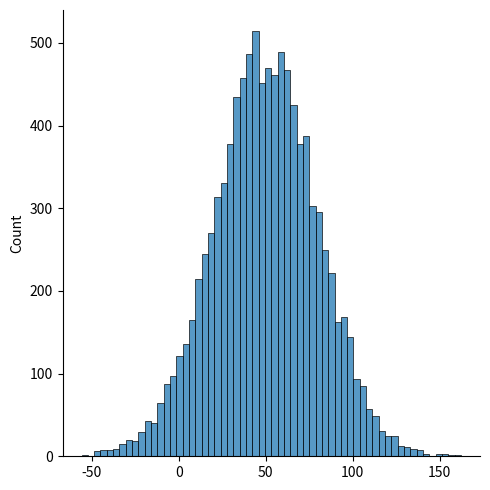

Here is the Python script that generated this plot:
import time
import numpy as np
import seaborn as sns
from scipy.stats import norm
import matplotlib.pyplot as plt

start_time = time.time()
np.random.seed(7)
# generate population of size 10000 with normal distribution
# having mean 50 and standard deviation 30
population = norm.rvs(loc=50.0, scale=30.0, size=10000)
sns.displot(population)
# compute population parameters
pop_mean = population.mean()
pop_std = population.std()
print('population mean = {:0.2f}'.format(pop_mean))
print('population std = {:0.2f}'.format(pop_std))
# sample 30 values
n = 30
sample = np.random.choice(population, 30)
# sample statistics
sam_mean = sample.mean()
sam_std = sample.std(ddof=1)
print('sample mean = {:0.2f}'.format(sam_mean))
print('sample std = {:0.2f}'.format(sam_std))
# compute percentage difference between sample statistics and
# population parameters
err_pop_mean = (pop_mean - sam_mean) / pop_mean * 100
err_pop_std = (pop_std - sam_std) / pop_std * 100
print('error estimating population mean = %0.2f%%' % err_pop_mean)
print('error estimating population std = %0.2f%%' % err_pop_std)
print("--- %s seconds ---" % (time.time() - start_time))
plt.show()
